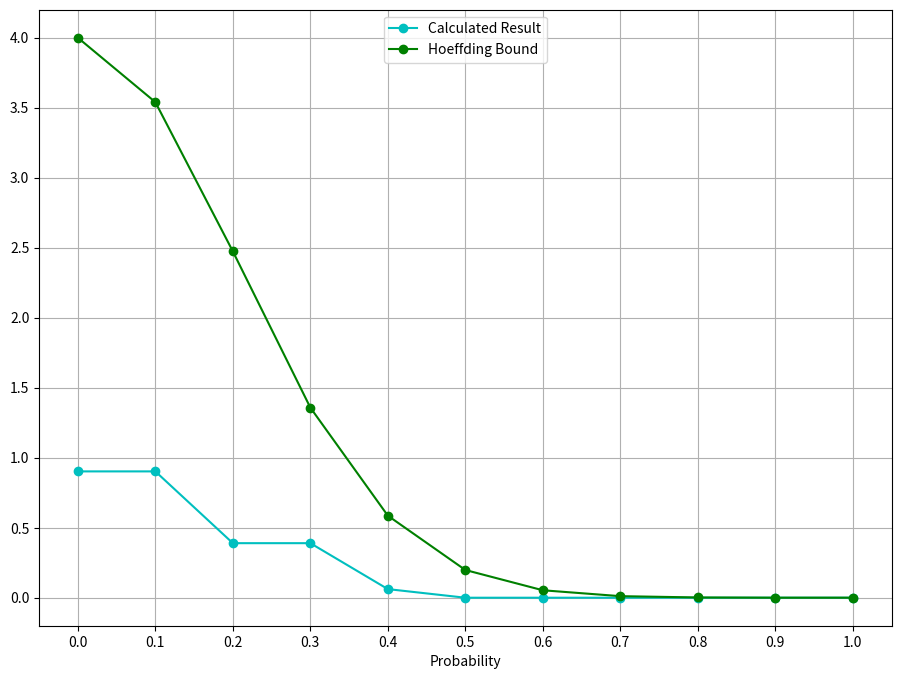

Python code for this plot:
import matplotlib.pyplot as plt
import numpy as np

builds = np.array([0.0, 0.1, 0.2, 0.3, 0.4, 0.5, 0.6, 0.7, 0.8, 0.9, 1.0])
y_stack = np.row_stack(([0.902344, 0.902344, 0.389648, 0.389648, 0.061523, 0, 0, 0, 0, 0, 0], [4, 3.54, 2.474, 1.358, 0.586, 0.198, 0.0532, 0.01118, 0.001848, 0.00024, 0.00024])) 

fig = plt.figure(figsize=(11,8))
ax1 = fig.add_subplot(111)

ax1.plot(builds, y_stack[0,:], label='Calculated Result', color='c', marker='o')
ax1.plot(builds, y_stack[1,:], label='Hoeffding Bound', color='g', marker='o')

plt.xticks(builds)
plt.xlabel('Probability')

handles, labels = ax1.get_legend_handles_labels()
lgd = ax1.legend(handles, labels, loc='upper center', bbox_to_anchor=(0.5,1))
ax1.grid('on')

plt.show()